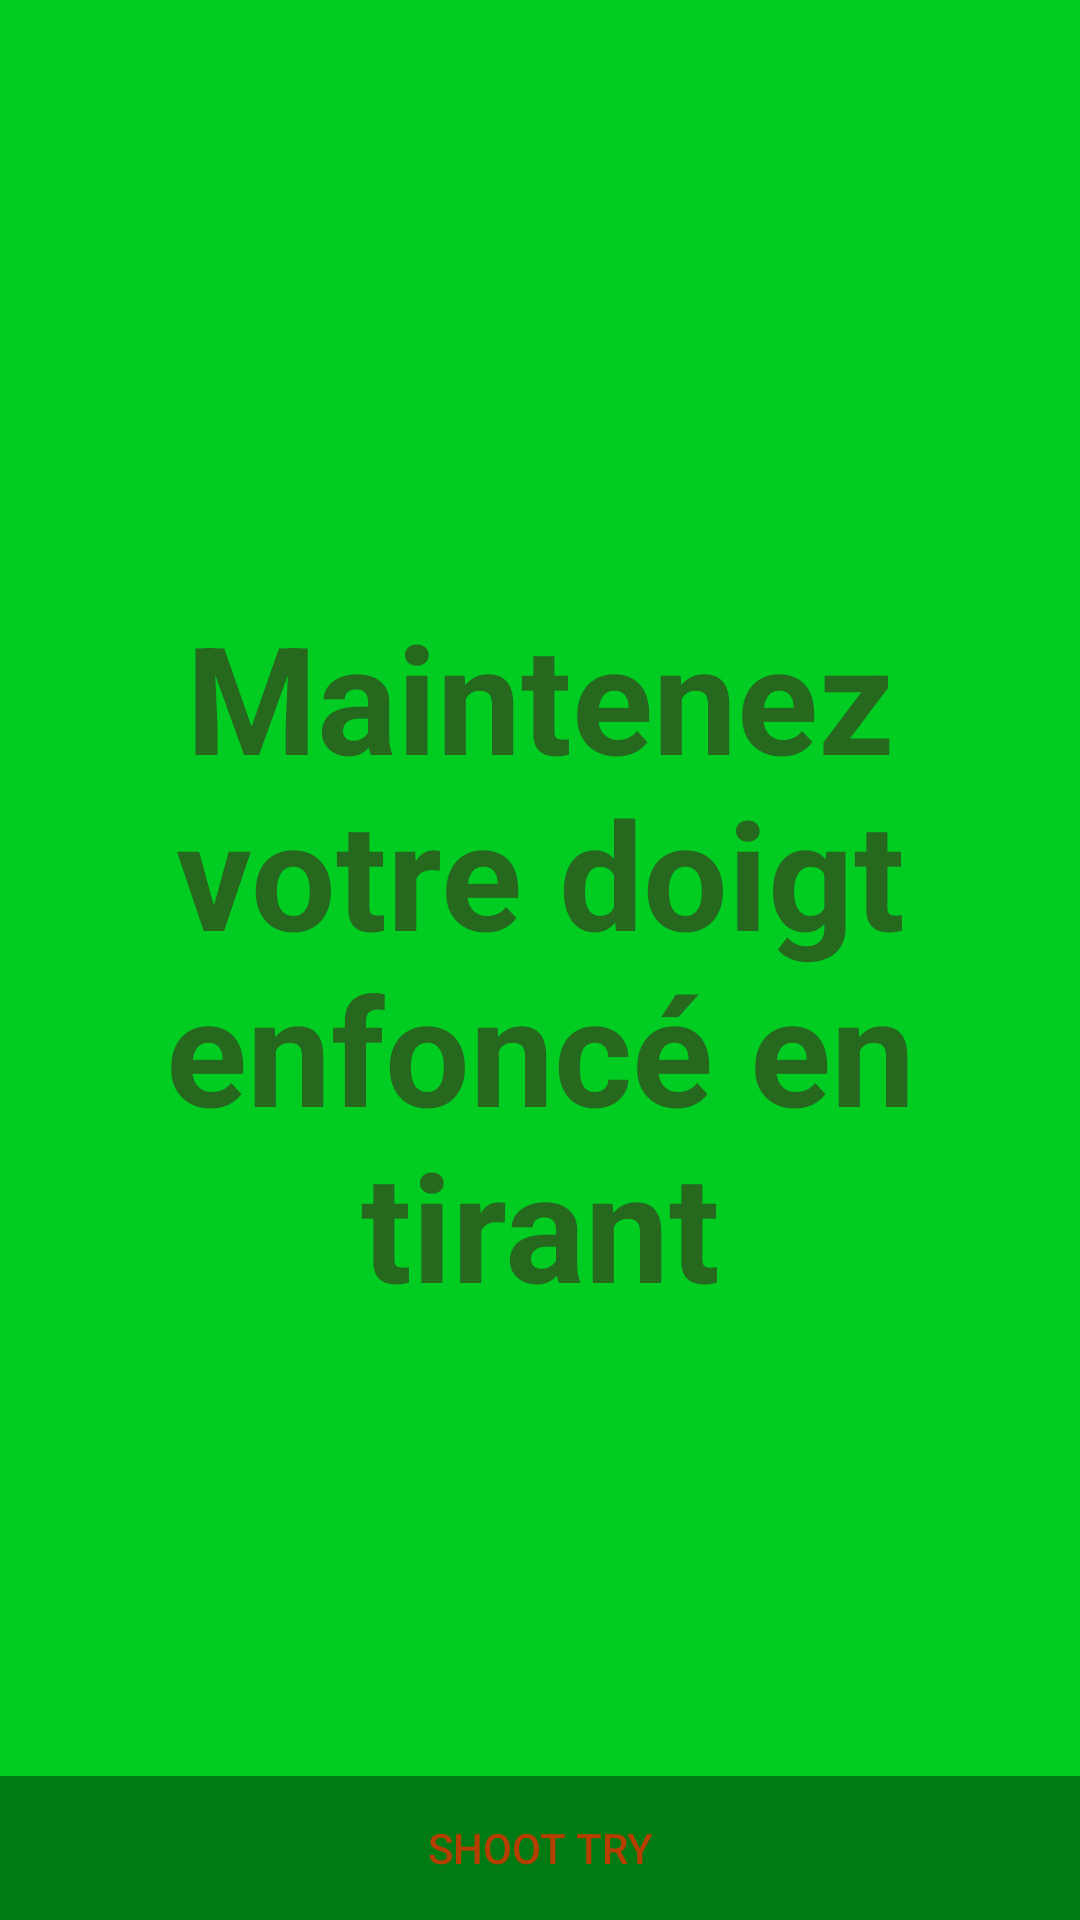

Produce the Android XML layout that renders to this screen, including the resource entries it uses.
<!-- AndroidManifest.xml: activity theme FullscreenTheme -->
<!-- res/layout/activity_fullscreen.xml -->
<FrameLayout xmlns:android="http://schemas.android.com/apk/res/android"
    xmlns:tools="http://schemas.android.com/tools" android:layout_width="match_parent"
    android:layout_height="match_parent" android:background="#00cc22"
    tools:context=".FullscreenActivity">

    
    <TextView android:id="@+id/fullscreen_content" android:layout_width="match_parent"
        android:layout_height="match_parent" android:keepScreenOn="true" android:textColor="#27681f"
        android:textStyle="bold" android:textSize="50sp" android:gravity="center"
        android:text="@string/dummy_content_before" />

    
    <FrameLayout android:layout_width="match_parent" android:layout_height="match_parent"
        android:fitsSystemWindows="true">

        <LinearLayout android:id="@+id/fullscreen_content_controls" style="?metaButtonBarStyle"
            android:layout_width="match_parent" android:layout_height="wrap_content"
            android:layout_gravity="bottom|center_horizontal"
            android:background="@color/black_overlay" android:orientation="horizontal"
            tools:ignore="UselessParent">

            <Button android:id="@+id/dummy_button" style="?metaButtonBarButtonStyle"
                android:layout_width="0dp" android:layout_height="wrap_content"
                android:layout_weight="1" android:text="@string/dummy_button" />

        </LinearLayout>
    </FrameLayout>

</FrameLayout>
<!-- resources referenced by this layout -->
<resources>
  <color name="black_overlay">#66000000</color>
  <string name="dummy_button">Shoot try</string>
  <string name="dummy_content_before">Maintenez votre doigt enfoncé en tirant</string>
  <style name="FullscreenTheme" parent="AppTheme">
          <item name="android:actionBarStyle">@style/FullscreenActionBarStyle</item>
          <item name="android:windowActionBarOverlay">true</item>
          <item name="android:windowBackground">@null</item>
          <item name="metaButtonBarStyle">?android:attr/buttonBarStyle</item>
          <item name="metaButtonBarButtonStyle">?android:attr/buttonBarButtonStyle</item>
      </style>
  <style name="AppTheme" parent="Theme.AppCompat.Light.DarkActionBar">
          
          <item name="colorPrimary">@color/colorPrimary</item>
          <item name="colorPrimaryDark">@color/colorPrimaryDark</item>
          <item name="colorAccent">@color/colorAccent</item>
      </style>
  <style name="FullscreenActionBarStyle" parent="Widget.AppCompat.ActionBar">
          <item name="android:background">@color/black_overlay</item>
      </style>
  <color name="colorPrimary">#3fb547</color>
  <color name="colorPrimaryDark">#7bb500</color>
  <color name="colorAccent">#b53f00</color>
</resources>
